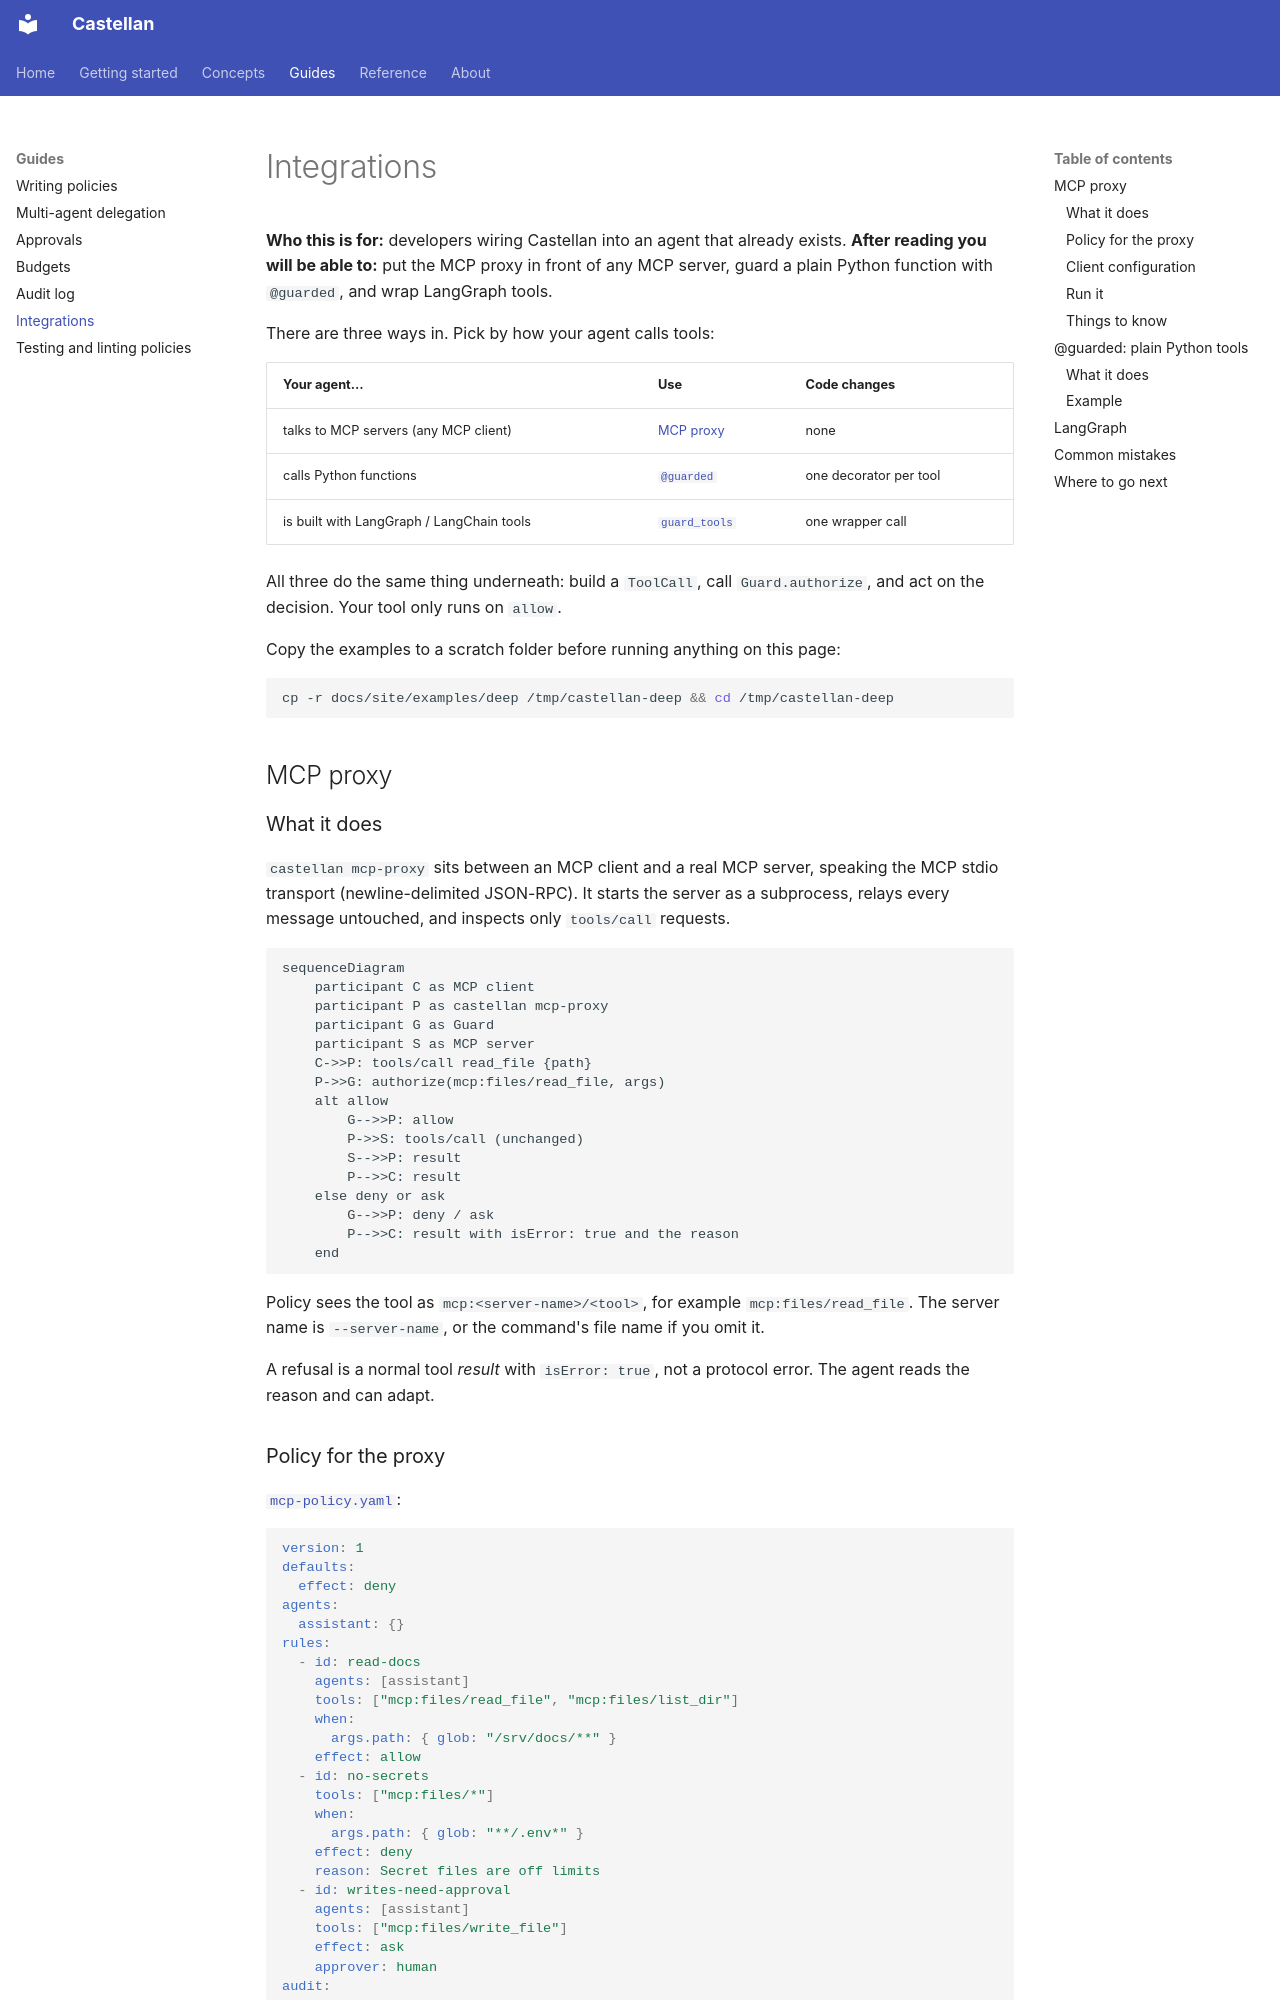

repository: KachhadiyaHiren/agent-castellan · page: guides/integrations/index.html · generator: mkdocs

# Integrations

**Who this is for:** developers wiring Castellan into an agent that already exists.
**After reading you will be able to:** put the MCP proxy in front of any MCP server, guard a
plain Python function with `@guarded`, and wrap LangGraph tools.

There are three ways in. Pick by how your agent calls tools:

| Your agent… | Use | Code changes |
|---|---|---|
| talks to MCP servers (any MCP client) | [MCP proxy](#mcp-proxy) | none |
| calls Python functions | [`@guarded`](#guarded-plain-python-tools) | one decorator per tool |
| is built with LangGraph / LangChain tools | [`guard_tools`](#langgraph) | one wrapper call |

All three do the same thing underneath: build a `ToolCall`, call `Guard.authorize`, and act on
the decision. Your tool only runs on `allow`.

Copy the examples to a scratch folder before running anything on this page:

```bash
cp -r docs/site/examples/deep /tmp/castellan-deep && cd /tmp/castellan-deep
```

## MCP proxy

### What it does

`castellan mcp-proxy` sits between an MCP client and a real MCP server, speaking the MCP stdio
transport (newline-delimited JSON-RPC). It starts the server as a subprocess, relays every
message untouched, and inspects only `tools/call` requests.

```mermaid
sequenceDiagram
    participant C as MCP client
    participant P as castellan mcp-proxy
    participant G as Guard
    participant S as MCP server
    C->>P: tools/call read_file {path}
    P->>G: authorize(mcp:files/read_file, args)
    alt allow
        G-->>P: allow
        P->>S: tools/call (unchanged)
        S-->>P: result
        P-->>C: result
    else deny or ask
        G-->>P: deny / ask
        P-->>C: result with isError: true and the reason
    end
```

Policy sees the tool as `mcp:<server-name>/<tool>`, for example `mcp:files/read_file`. The
server name is `--server-name`, or the command's file name if you omit it.

A refusal is a normal tool *result* with `isError: true`, not a protocol error. The agent
reads the reason and can adapt.

### Policy for the proxy

[`mcp-policy.yaml`](../examples/deep/mcp-policy.yaml):

```yaml
version: 1
defaults:
  effect: deny
agents:
  assistant: {}
rules:
  - id: read-docs
    agents: [assistant]
    tools: ["mcp:files/read_file", "mcp:files/list_dir"]
    when:
      args.path: { glob: "/srv/docs/**" }
    effect: allow
  - id: no-secrets
    tools: ["mcp:files/*"]
    when:
      args.path: { glob: "**/.env*" }
    effect: deny
    reason: Secret files are off limits
  - id: writes-need-approval
    agents: [assistant]
    tools: ["mcp:files/write_file"]
    effect: ask
    approver: human
audit:
  path: ./mcp-audit.jsonl
```

Test it without any server first:

```bash
castellan check mcp-policy.yaml --role assistant --tool mcp:files/write_file --args '{"path":"/srv/docs/a.md"}'
```
```text
ASK rule=writes-need-approval source=policy reason=rule 'writes-need-approval' matched
```
